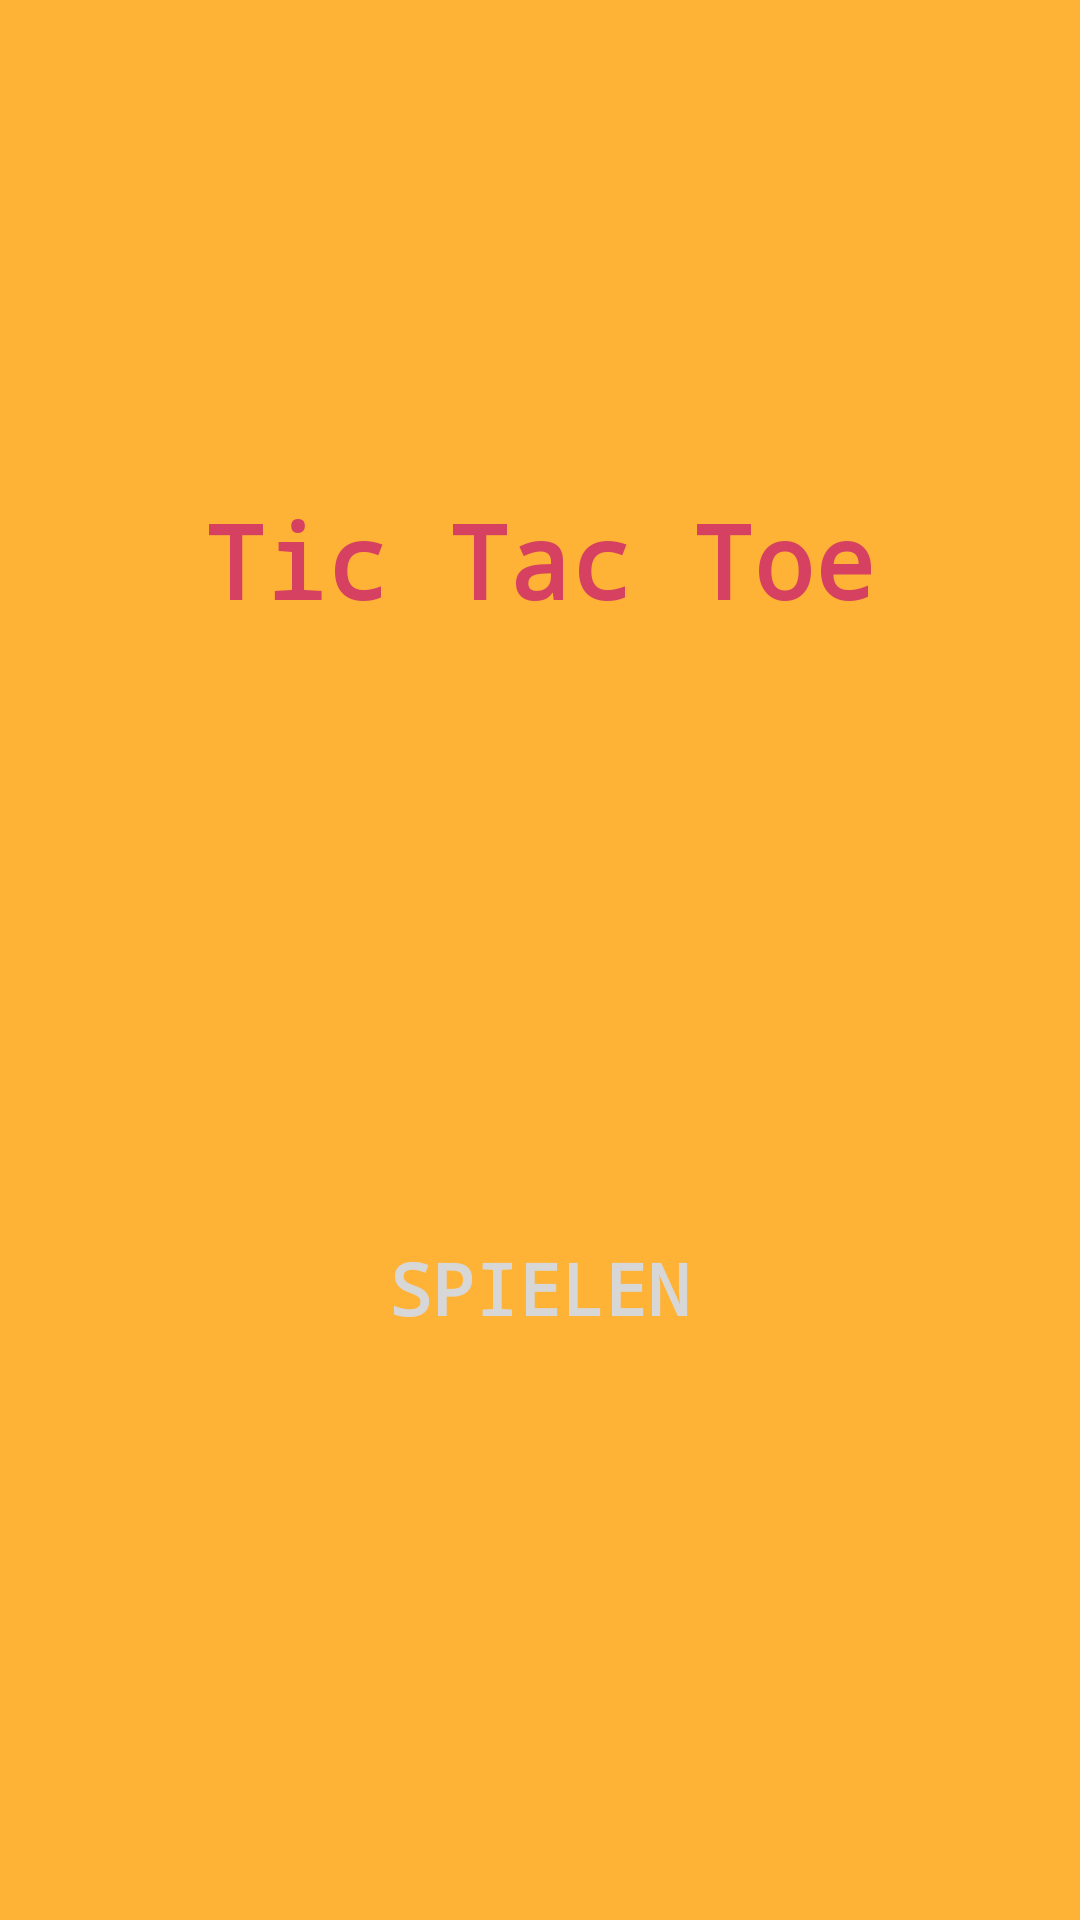

Here is an Android app screen rendered from its layout file. Give the layout XML and the strings, colors and styles it references.
<!-- AndroidManifest.xml: application theme Theme.TicTacToe_Heuwagen_Hartmann -->
<!-- res/layout/activity_main.xml -->
<?xml version="1.0" encoding="utf-8"?>
<androidx.constraintlayout.widget.ConstraintLayout xmlns:android="http://schemas.android.com/apk/res/android"
    xmlns:app="http://schemas.android.com/apk/res-auto"
    xmlns:tools="http://schemas.android.com/tools"
    android:layout_width="match_parent"
    android:layout_height="match_parent"
    tools:context=".MainActivity"
    android:background="#feb236">

    <TextView
        android:id="@+id/textView"
        android:layout_width="wrap_content"
        android:layout_height="wrap_content"
        android:layout_marginTop="164dp"
        android:fontFamily="monospace"
        android:text="@string/HomeMenue"
        android:textColor="#D64161"
        android:textColorLink="#D64161"
        android:textSize="34sp"
        android:textStyle="bold"
        app:layout_constraintEnd_toEndOf="parent"
        app:layout_constraintHorizontal_bias="0.498"
        app:layout_constraintStart_toStartOf="parent"
        app:layout_constraintTop_toTopOf="parent" />

    <Button
        android:id="@+id/button"
        android:layout_width="150dp"
        android:layout_height="wrap_content"
        android:layout_marginTop="196dp"
        android:background="@drawable/button_spielen"
        android:fontFamily="monospace"
        android:onClick="playButtonClick"
        android:text="@string/SpielenButton"
        android:textColor="#D8D7D7"
        android:textSize="24sp"
        android:textStyle="bold"
        app:iconTint="#FFFFFF"
        app:layout_constraintEnd_toEndOf="parent"
        app:layout_constraintHorizontal_bias="0.498"
        app:layout_constraintStart_toStartOf="parent"
        app:layout_constraintTop_toBottomOf="@+id/textView" />
</androidx.constraintlayout.widget.ConstraintLayout>
<!-- resources referenced by this layout -->
<resources>
  <string name="HomeMenue">Tic Tac Toe</string>
  <string name="SpielenButton">Spielen</string>
  <style name="Theme.TicTacToe_Heuwagen_Hartmann" parent="Theme.AppCompat.Light.NoActionBar">
          
          <item name="colorPrimary">@color/purple_500</item>
          <item name="colorPrimaryVariant">@color/purple_700</item>
          <item name="colorOnPrimary">@color/white</item>
          
          <item name="colorSecondary">@color/teal_200</item>
          <item name="colorSecondaryVariant">@color/teal_700</item>
          <item name="colorOnSecondary">@color/black</item>
          
          <item name="android:statusBarColor" tools:targetApi="l">?attr/colorPrimaryVariant</item>
          
      </style>
  <!-- not gathered from this repository: default colours our renderer supplied (Android Studio template values) -->
  <color name="purple_500">#FF6200EE</color>
  <color name="purple_700">#FF3700B3</color>
  <color name="teal_200">#FF03DAC5</color>
  <color name="teal_700">#FF018786</color>
  <color name="black">#FF000000</color>
  <color name="white">#FFFFFFFF</color>
</resources>
